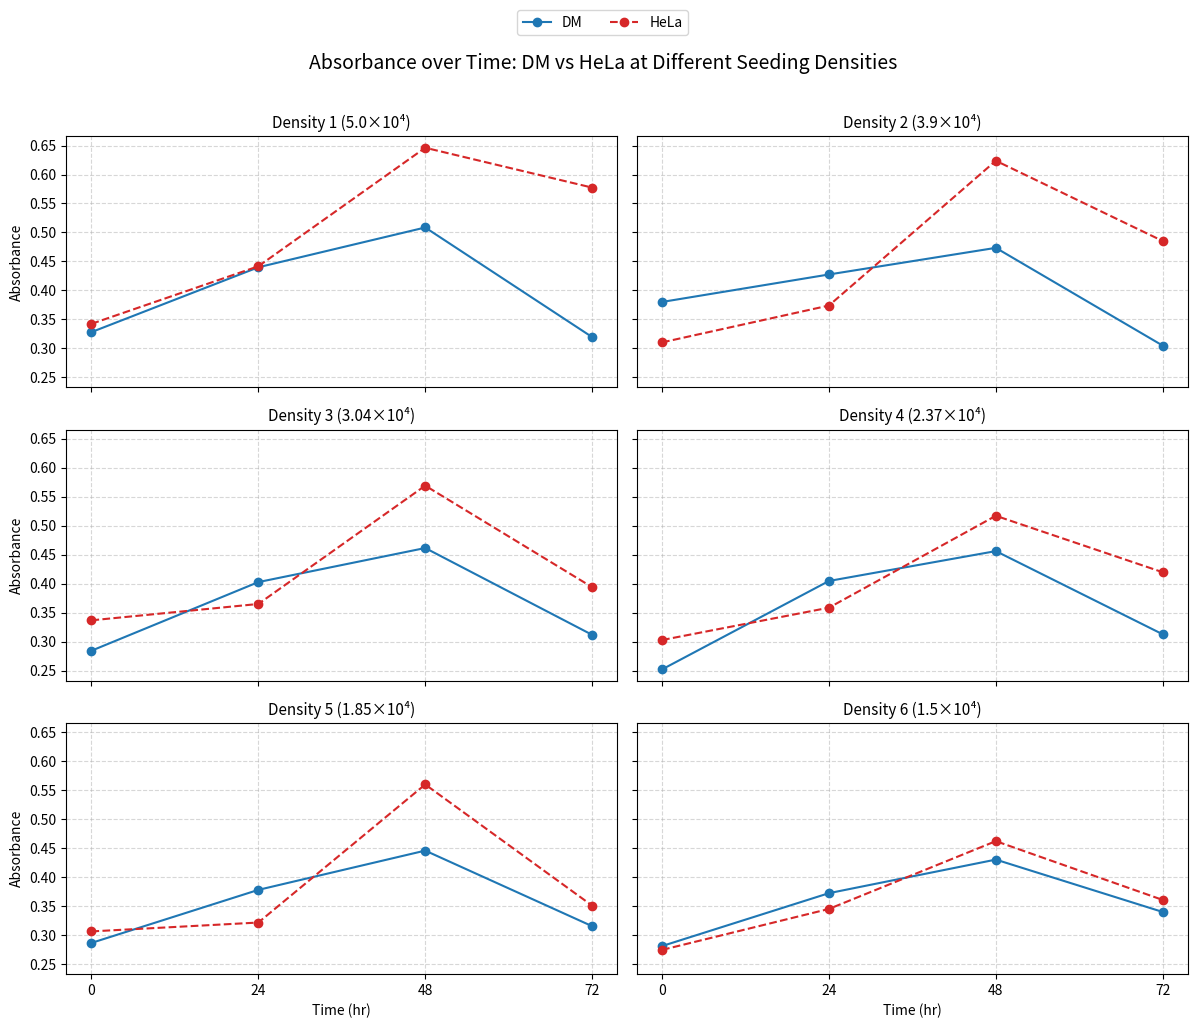

The matplotlib source for this figure:
import matplotlib.pyplot as plt

# --------------------------------------------------
# 1) Data Setup
# --------------------------------------------------
time_points = [0, 24, 48, 72]  # Time in hours

# Seeding densities and absorbance values
densities = ["5.0×10⁴", "3.9×10⁴", "3.04×10⁴", "2.37×10⁴", "1.85×10⁴", "1.5×10⁴"]

dm_data = [
    [0.328003, 0.439906, 0.508586, 0.319443],
    [0.380051, 0.427489, 0.473436, 0.304704],
    [0.284385, 0.402841, 0.461662, 0.311829],
    [0.252153, 0.404759, 0.456321, 0.312752],
    [0.28635,  0.377911, 0.445695, 0.315278],
    [0.280953, 0.372226, 0.430178, 0.339794],
]

hela_data = [
    [0.342276, 0.441617, 0.646196, 0.577428],
    [0.310251, 0.373875, 0.623763, 0.485233],
    [0.33684,  0.365097, 0.5693,   0.394081],
    [0.302833, 0.358662, 0.517293, 0.419843],
    [0.30624,  0.321545, 0.559839, 0.350763],
    [0.274288, 0.345019, 0.462045, 0.360551],
]

# --------------------------------------------------
# 2) Create Subplots (3 rows × 2 columns)
# --------------------------------------------------
fig, axes = plt.subplots(nrows=3, ncols=2, figsize=(12, 10), sharex=True, sharey=True)

for i, ax in enumerate(axes.flat):
    # Plot for one density
    ax.plot(time_points, dm_data[i], marker='o', color='tab:blue', label='DM')
    ax.plot(time_points, hela_data[i], marker='o', linestyle='--', color='tab:red', label='HeLa')
    
    ax.set_title(f'Density {i+1} ({densities[i]})', fontsize=11)
    ax.set_xticks(time_points)
    ax.grid(True, linestyle='--', alpha=0.5)
    
    if i in [4, 5]:  # Bottom row
        ax.set_xlabel("Time (hr)")
    if i % 2 == 0:   # Left column
        ax.set_ylabel("Absorbance")

# --------------------------------------------------
# 3) Shared Legend and Final Styling
# --------------------------------------------------
# Add a single legend outside the plots
handles, labels = axes[0, 0].get_legend_handles_labels()
fig.legend(handles, labels, loc='upper center', ncol=2, fontsize=10, bbox_to_anchor=(0.5, 1.03))

fig.suptitle("Absorbance over Time: DM vs HeLa at Different Seeding Densities", fontsize=14)
plt.tight_layout(rect=[0, 0, 1, 0.97])  # Leave space for the legend
plt.show()
